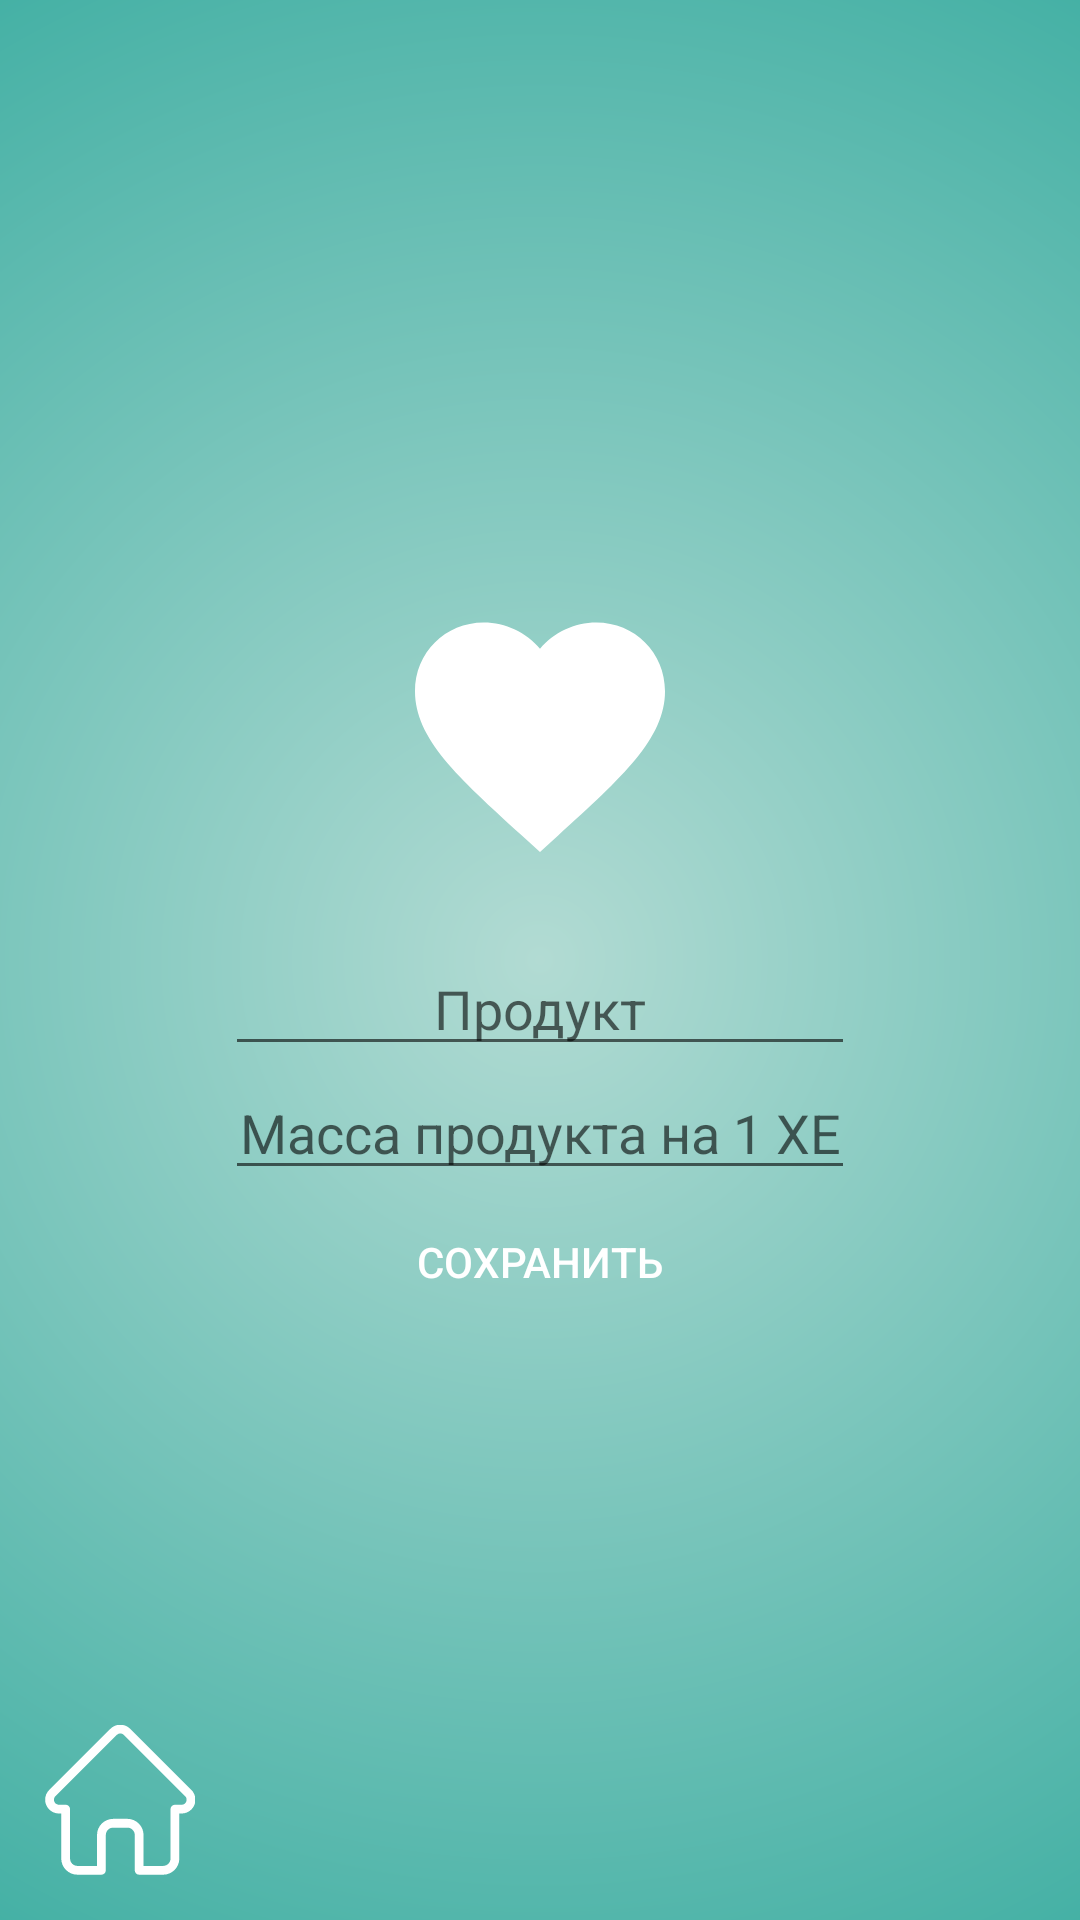

Produce the Android XML layout that renders to this screen, including the resource entries it uses.
<!-- AndroidManifest.xml: activity theme Theme.DiaApp -->
<!-- res/layout/activity_add_food.xml -->
<?xml version="1.0" encoding="utf-8"?>
<androidx.coordinatorlayout.widget.CoordinatorLayout xmlns:android="http://schemas.android.com/apk/res/android"
    xmlns:tools="http://schemas.android.com/tools"
    android:orientation="vertical"
    android:layout_width="match_parent"
    android:layout_height="match_parent"
    tools:context=".AddFoodActivity"
    android:background="@drawable/gradient"
    >
    <LinearLayout
        android:layout_width="wrap_content"
        android:layout_height="wrap_content"
        android:orientation="vertical"
        android:layout_gravity="center">
        <ImageView
            android:src="@drawable/logo_heart"
            android:layout_width="100dp"
            android:layout_height="100dp"
            android:contentDescription="@null"
            android:layout_gravity="center_horizontal"/>
        <TextView
            android:text=""
            android:layout_width="wrap_content"
            android:layout_height="wrap_content"/>
        <EditText
            android:id="@+id/editProduct"
            android:layout_width="wrap_content"
            android:layout_height="wrap_content"
            android:ems="10"
            android:layout_gravity="center"
            android:gravity="center_horizontal"
            android:hint="Продукт"
            android:importantForAutofill="no"
            android:inputType="text"
            android:textAlignment="center" />

        <EditText
            android:id="@+id/editWeight"
            android:layout_width="wrap_content"
            android:layout_height="wrap_content"
            android:ems="10"
            android:layout_gravity="center"
            android:gravity="center_horizontal"
            android:hint="Масса продукта на 1 ХЕ"
            android:importantForAutofill="no"
            android:inputType="number"
            android:textAlignment="center" />

        <Button
            android:textColor="#FFF"
            android:background="#00424242"
            android:id="@+id/btn_save"
            android:layout_width="wrap_content"
            android:layout_height="wrap_content"
            android:layout_gravity="center"
            android:text="Сохранить" />


    </LinearLayout>
    <ImageButton
        android:layout_gravity="bottom"
        android:background="@drawable/ic_home"
        android:id="@+id/home_btn"
        android:layout_width="wrap_content"
        android:layout_height="wrap_content"
        android:layout_margin="15dp"
        android:textColor="#fff"
        android:textStyle="bold"
        android:contentDescription="@null"/>

</androidx.coordinatorlayout.widget.CoordinatorLayout>
<!-- resources referenced by this layout -->
<resources>
  <!-- drawable gradient (drawable) -->
  <?xml version="1.0" encoding="utf-8"?>
  <shape xmlns:android="http://schemas.android.com/apk/res/android">
  
      <gradient
          android:startColor="#b2dbd3"
          android:endColor="#009688"
          android:type="radial"
          android:gradientRadius="600dp"/>
  </shape>
  <!-- drawable ic_home (drawable) -->
  <vector android:height="50dp" android:viewportHeight="511.999"
      android:viewportWidth="511" android:width="50dp" xmlns:android="http://schemas.android.com/apk/res/android">
      <path android:fillColor="#fff" android:pathData="m498.699,221.695c-0.016,-0.012 -0.027,-0.027 -0.039,-0.039l-208.855,-208.848c-8.902,-8.906 -20.738,-13.809 -33.328,-13.809 -12.59,0 -24.426,4.902 -33.332,13.809l-208.746,208.742c-0.07,0.07 -0.145,0.145 -0.211,0.215 -18.281,18.387 -18.25,48.219 0.09,66.559 8.379,8.383 19.441,13.234 31.273,13.746 0.484,0.047 0.969,0.07 1.457,0.07h8.32v153.695c0,30.418 24.75,55.164 55.168,55.164h81.711c8.285,0 15,-6.719 15,-15v-120.5c0,-13.879 11.293,-25.168 25.172,-25.168h48.195c13.879,0 25.168,11.289 25.168,25.168v120.5c0,8.281 6.715,15 15,15h81.711c30.422,0 55.168,-24.746 55.168,-55.164v-153.695h7.719c12.586,0 24.422,-4.902 33.332,-13.813 18.359,-18.367 18.367,-48.254 0.027,-66.633zM477.457,267.117c-3.238,3.238 -7.543,5.023 -12.117,5.023h-22.719c-8.285,0 -15,6.715 -15,15v168.695c0,13.875 -11.289,25.164 -25.168,25.164h-66.711v-105.5c0,-30.418 -24.746,-55.168 -55.168,-55.168h-48.195c-30.422,0 -55.172,24.75 -55.172,55.168v105.5h-66.711c-13.875,0 -25.168,-11.289 -25.168,-25.164v-168.695c0,-8.285 -6.715,-15 -15,-15h-22.328c-0.234,-0.016 -0.465,-0.027 -0.703,-0.031 -4.469,-0.078 -8.66,-1.852 -11.801,-4.996 -6.68,-6.68 -6.68,-17.551 0,-24.234 0.004,0 0.004,-0.004 0.008,-0.008l0.012,-0.012 208.848,-208.84c3.234,-3.238 7.535,-5.02 12.113,-5.02 4.574,0 8.875,1.781 12.113,5.02l208.801,208.797c0.031,0.031 0.066,0.063 0.098,0.094 6.645,6.691 6.633,17.539 -0.031,24.207zM477.457,267.117"/>
  </vector>
  <!-- drawable logo_heart (drawable) -->
  <vector xmlns:tools="http://schemas.android.com/tools"
      android:height="200dp" android:tint="#FFFFFF"
      android:viewportHeight="24" android:viewportWidth="24"
      android:width="200dp" xmlns:android="http://schemas.android.com/apk/res/android">
      <path android:fillColor="@android:color/white" android:pathData="M12,21.35l-1.45,-1.32C5.4,15.36 2,12.28 2,8.5 2,5.42 4.42,3 7.5,3c1.74,0 3.41,0.81 4.5,2.09C13.09,3.81 14.76,3 16.5,3 19.58,3 22,5.42 22,8.5c0,3.78 -3.4,6.86 -8.55,11.54L12,21.35z"
          tools:ignore="VectorRaster" />
  </vector>
  <style name="Theme.DiaApp" parent="Theme.MaterialComponents.DayNight.DarkActionBar">
          
          <item name="colorPrimary">@color/red_2</item>
          <item name="colorPrimaryVariant">@color/red_3</item>
          <item name="colorOnPrimary">@color/white</item>
          
          <item name="colorSecondary">@color/red_4</item>
          <item name="colorSecondaryVariant">@color/red_5</item>
          <item name="colorOnSecondary">@color/black</item>
          
          <item name="android:statusBarColor" tools:targetApi="l">?attr/colorPrimaryVariant</item>
          <item name="windowActionBar">false</item>
          <item name="windowNoTitle">true</item>
          <item name="android:windowFullscreen">true</item>
  
          
      </style>
  <color name="red_2">#CD2F2F</color>
  <color name="red_3">#D82424</color>
  <color name="white">#FFFFFFFF</color>
  <color name="red_4">#0EBAAA</color>
  <color name="red_5">#FF0000</color>
  <color name="black">#FF000000</color>
</resources>
